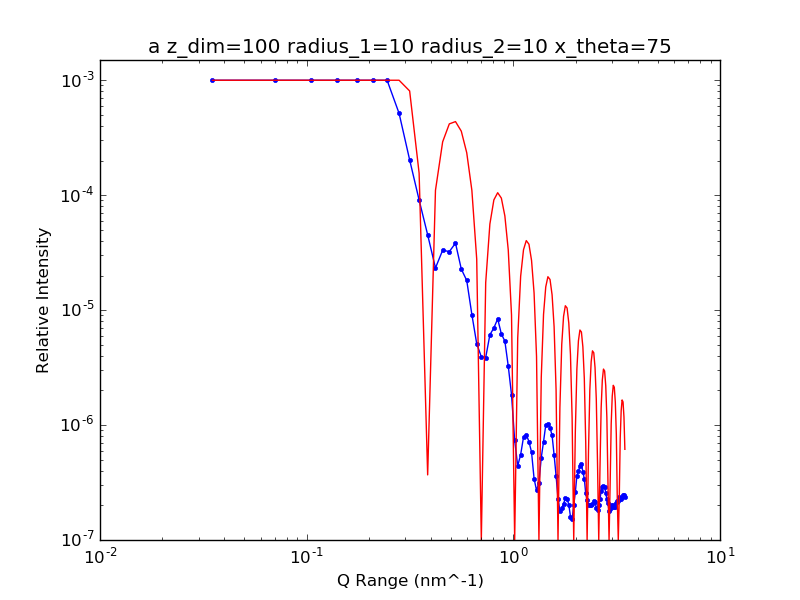

Data behind this chart, as committed beside it:
3.500000000000000000e+07, 2.451496301208356751e-02
7.000000000000000000e+07, 1.583704078921328515e-02
1.050000000000000000e+08, 9.360516335410065322e-03
1.400000000000000000e+08, 4.970604563860984808e-03
1.750000000000000000e+08, 3.317207279055795800e-03
2.100000000000000000e+08, 1.736860153156164193e-03
2.450000000000000000e+08, 1.076699122499135590e-03
2.800000000000000000e+08, 5.154416369829512489e-04
3.150000000000000000e+08, 2.028295785131308383e-04
3.500000000000000000e+08, 9.083461922192151883e-05
3.850000000000000000e+08, 4.520002587576990469e-05
4.200000000000000000e+08, 2.327630686612609901e-05
4.550000000000000000e+08, 3.320573881642034663e-05
4.900000000000000000e+08, 3.230428426961738159e-05
5.250000000000000000e+08, 3.824380458551631453e-05
5.600000000000000000e+08, 2.278087666983583839e-05
5.950000000000000000e+08, 1.810459842332752493e-05
6.300000000000000000e+08, 9.156973708850750233e-06
6.650000000000000000e+08, 5.100480995805701451e-06
7.000000000000000000e+08, 3.927834879020659879e-06
7.350000000000000000e+08, 3.865884303049725106e-06
7.700000000000000000e+08, 6.104471747570298667e-06
8.050000000000000000e+08, 6.998849130719087708e-06
8.400000000000000000e+08, 8.393460707242663991e-06
8.750000000000000000e+08, 6.211688264635012932e-06
9.100000000000000000e+08, 5.368657936927387399e-06
9.450000000000000000e+08, 3.258312184439553288e-06
9.800000000000000000e+08, 1.839500031003295098e-06
1.015000000000000000e+09, 7.346710767191388460e-07
1.050000000000000000e+09, 4.414201138240268221e-07
1.085000000000000000e+09, 5.532565361895371214e-07
1.120000000000000000e+09, 7.849435212750181517e-07
1.155000000000000000e+09, 8.268753274572374303e-07
1.190000000000000000e+09, 7.186312982170392957e-07
1.225000000000000000e+09, 5.804530120049124803e-07
1.260000000000000000e+09, 3.420603007112162534e-07
1.295000000000000000e+09, 2.702143576343448385e-07
1.330000000000000000e+09, 3.158417666143007470e-07
1.365000000000000000e+09, 5.205688777311297347e-07
1.400000000000000000e+09, 7.157406175929892808e-07
1.435000000000000000e+09, 9.996332558779123411e-07
1.470000000000000000e+09, 1.028751395201290155e-06
1.505000000000000000e+09, 9.484350419180274889e-07
1.540000000000000000e+09, 8.129990095860295839e-07
1.575000000000000000e+09, 5.487245132787536911e-07
1.610000000000000000e+09, 3.618009681858074118e-07
1.645000000000000000e+09, 2.295290043874446274e-07
1.680000000000000000e+09, 1.795593152319277898e-07
1.715000000000000000e+09, 1.880553307502548585e-07
1.750000000000000000e+09, 2.071151016312982162e-07
1.785000000000000000e+09, 2.307763143868621308e-07
1.820000000000000000e+09, 2.286483688723444443e-07
1.855000000000000000e+09, 2.029033185640102445e-07
1.890000000000000000e+09, 1.599602021956737719e-07
1.925000000000000000e+09, 1.525745353458572459e-07
1.960000000000000000e+09, 2.002371719235902267e-07
1.995000000000000000e+09, 2.601946538335788283e-07
2.030000000000000000e+09, 3.613924528965698523e-07
2.065000000000000000e+09, 3.958155240463829114e-07
2.100000000000000000e+09, 4.430321127999837103e-07
2.135000000000000000e+09, 4.559907700085946674e-07
... 38 more rows
